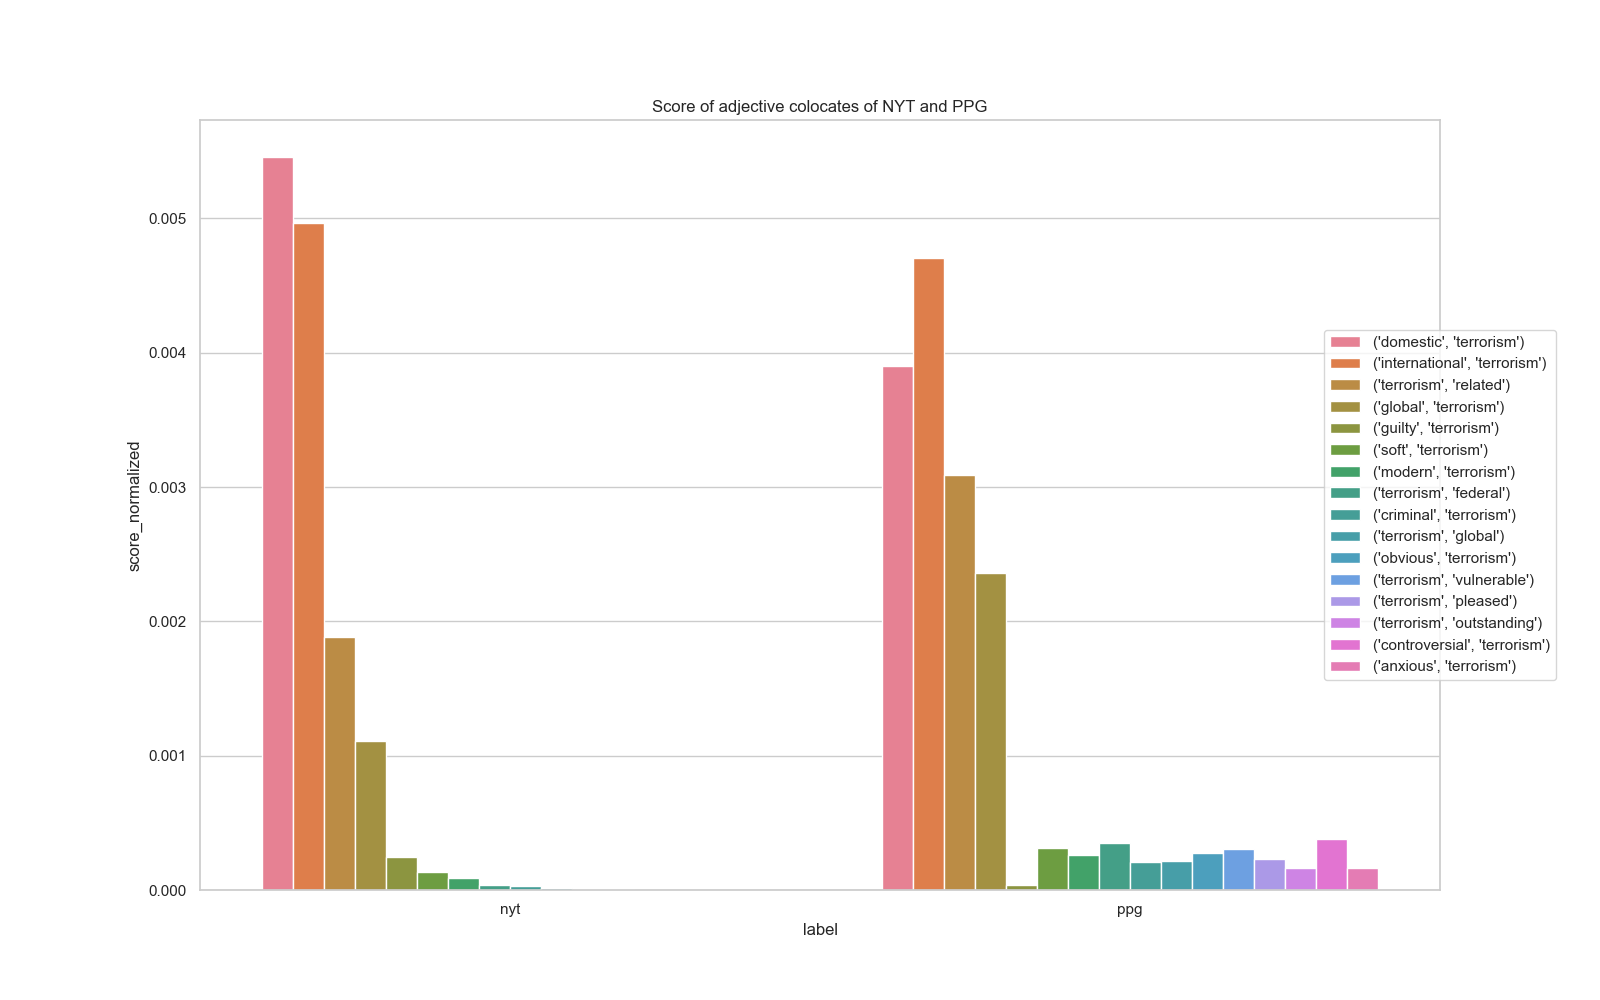

Values plotted in this chart, from the file beside it:
rank, word_of_interest, colocate, score, score_normalized, label
0, terrorism, ('domestic', 'terrorism'), 1600, 0.00546, nyt
1, terrorism, ('international', 'terrorism'), 1456, 0.004966, nyt
2, terrorism, ('terrorism', 'related'), 552.5, 0.001885, nyt
3, terrorism, ('global', 'terrorism'), 325.9, 0.001112, nyt
4, terrorism, ('guilty', 'terrorism'), 72.05, 0.0002458, nyt
5, terrorism, ('terrorism', 'graphic'), 54.67, 0.0001865, nyt
6, terrorism, ('related', 'terrorism'), 49.44, 0.0001687, nyt
7, terrorism, ('most', 'terrorism'), 43.43, 0.0001482, nyt
8, terrorism, ('soft', 'terrorism'), 39.96, 0.0001363, nyt
9, terrorism, ('israeli', 'terrorism'), 39.25, 0.0001339, nyt
10, terrorism, ('terrorism', 'united'), 36.65, 0.000125, nyt
11, terrorism, ('former', 'terrorism'), 33.44, 0.0001141, nyt
12, terrorism, ('tough', 'terrorism'), 32.78, 0.0001118, nyt
13, terrorism, ('last', 'terrorism'), 32.07, 0.0001094, nyt
14, terrorism, ('federal', 'terrorism'), 30.54, 0.0001042, nyt
15, terrorism, ('dictionary', 'terrorism'), 29.6, 0.000101, nyt
16, terrorism, ('terrorism', 'military'), 27.96, 9.537925508690583e-05, nyt
17, terrorism, ('modern', 'terrorism'), 27.06, 9.230523060882796e-05, nyt
18, terrorism, ('islamic', 'terrorism'), 25.4, 8.66371339395431e-05, nyt
19, terrorism, ('unrelated', 'terrorism'), 25.07, 8.552562411857062e-05, nyt
20, terrorism, ('small', 'terrorism'), 24.63, 8.404314885913809e-05, nyt
21, terrorism, ('terrorism', 'black'), 21.02, 7.17148935585315e-05, nyt
22, terrorism, ('much', 'terrorism'), 20.82, 7.101841076763791e-05, nyt
23, terrorism, ('incalculable', 'terrorism'), 20.77, 7.084646291972257e-05, nyt
24, terrorism, ('gaseous', 'terrorism'), 20.71, 7.064226314271895e-05, nyt
25, terrorism, ('terrorism', 'modern'), 20.24, 6.905577003382863e-05, nyt
26, terrorism, ('terrorism', 'economic'), 20.02, 6.828585001652745e-05, nyt
27, terrorism, ('terrorism', 'bubble'), 19.18, 6.544179325930742e-05, nyt
28, terrorism, ('radical', 'terrorism'), 17.57, 5.995065564817192e-05, nyt
29, terrorism, ('general', 'terrorism'), 17.29, 5.897492497461083e-05, nyt
30, terrorism, ('effective', 'terrorism'), 17.11, 5.838773068221817e-05, nyt
31, terrorism, ('american', 'terrorism'), 15.66, 5.343066668171878e-05, nyt
32, terrorism, ('terrorism', 'domestic'), 15.48, 5.2800156372239006e-05, nyt
33, terrorism, ('probable', 'terrorism'), 15.23, 5.194249633203663e-05, nyt
34, terrorism, ('senior', 'terrorism'), 14.9, 5.084837414878227e-05, nyt
35, terrorism, ('synonymous', 'terrorism'), 14.86, 5.068759370241105e-05, nyt
36, terrorism, ('transnational', 'terrorism'), 14.77, 5.0382073611133925e-05, nyt
37, terrorism, ('terrorism', 'lebanese'), 14.67, 5.006211192775609e-05, nyt
38, terrorism, ('terrorism', 'unlawful'), 14.47, 4.934974729396273e-05, nyt
39, terrorism, ('terrorism', 'young'), 14.37, 4.902340626734608e-05, nyt
40, terrorism, ('urban', 'terrorism'), 14.01, 4.778921920595838e-05, nyt
41, terrorism, ('terrorism', 'next'), 13.95, 4.7601918616288065e-05, nyt
42, terrorism, ('many', 'terrorism'), 13.65, 4.656324654209596e-05, nyt
43, terrorism, ('unite', 'terrorism'), 13.49, 4.60048964566604e-05, nyt
44, terrorism, ('terrorism', 'subnational'), 13.44, 4.584612355099448e-05, nyt
45, terrorism, ('medical', 'terrorism'), 13.24, 4.5173437766146496e-05, nyt
46, terrorism, ('terrorism', 'greater'), 13.2, 4.50229154748024e-05, nyt
47, terrorism, ('french', 'terrorism'), 13.12, 4.4746285918985524e-05, nyt
48, terrorism, ('terrorism', 'social'), 12.99, 4.4325043566368313e-05, nyt
49, terrorism, ('terrorism', 'separate'), 12.72, 4.34057275742978e-05, nyt
50, terrorism, ('recent', 'terrorism'), 12.49, 4.260403815878654e-05, nyt
51, terrorism, ('terrorism', 'political'), 12.33, 4.2055520486620176e-05, nyt
52, terrorism, ('english', 'terrorism'), 12.01, 4.0964940819803265e-05, nyt
53, terrorism, ('terrorism', 'understated'), 11.67, 3.981610072778063e-05, nyt
54, terrorism, ('terrorism', 'spanish'), 11.65, 3.9756713674116274e-05, nyt
55, terrorism, ('terrorism', 'russian'), 11.58, 3.949085593239176e-05, nyt
56, terrorism, ('wide', 'terrorism'), 11.39, 3.8840582499471944e-05, nyt
57, terrorism, ('young', 'terrorism'), 11.32, 3.861722816545984e-05, nyt
58, terrorism, ('moralistic', 'terrorism'), 11.23, 3.8315791202727706e-05, nyt
59, terrorism, ('oratorical', 'terrorism'), 11.23, 3.8315791202727706e-05, nyt
... 1,443 more rows
